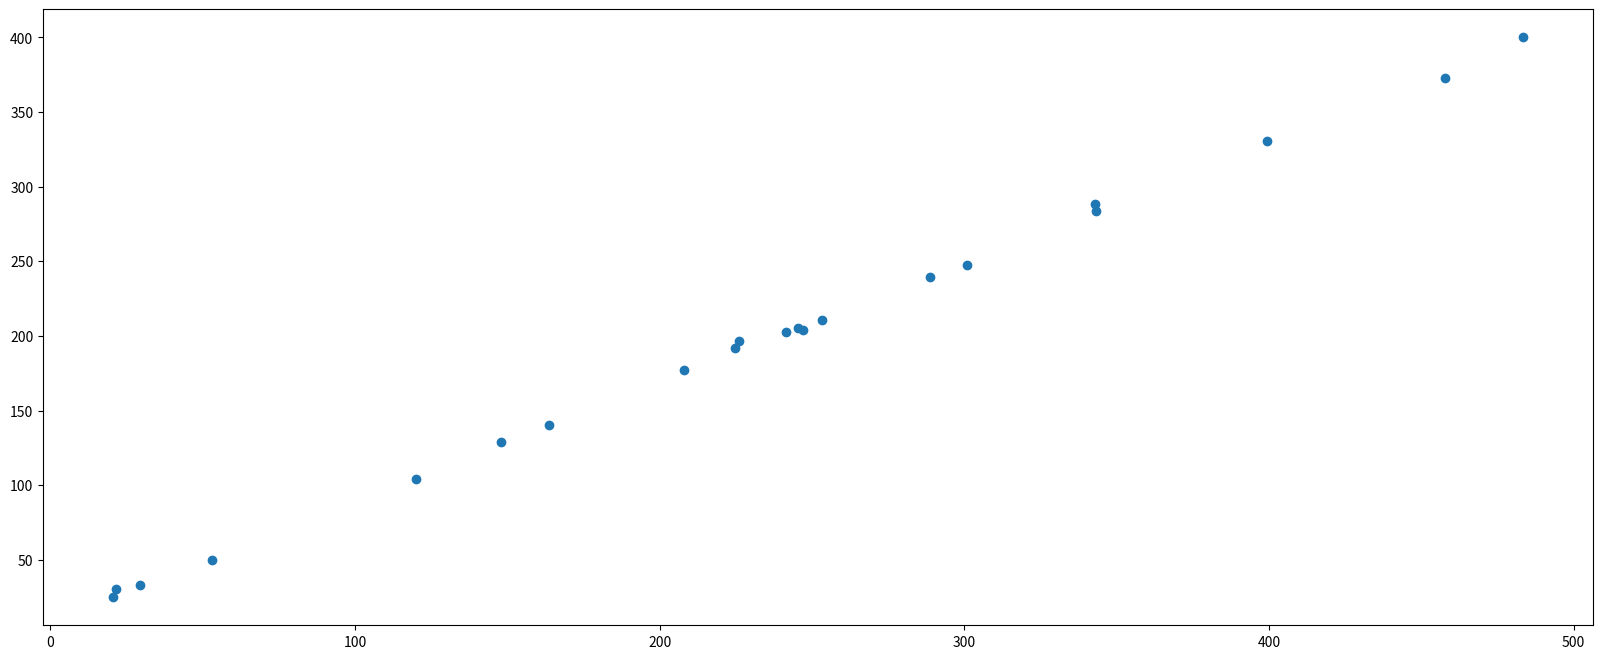

The matplotlib source for this figure:
from matplotlib import pyplot as plt

"""
探究房屋面积和房屋价格的关系
x - 房屋面积
y - 房屋价格
"""
# 准备数据
x = [225.98, 247.07, 253.14, 457.85, 241.58, 301.01, 20.67, 288.64, 163.56, 120.06, 207.83, 342.75, 147.9 , 53.06, 224.72, 29.51,
21.61, 483.21, 245.25, 399.25, 343.35]

y = [196.63, 203.88, 210.75, 372.74, 202.41, 247.61, 24.9 , 239.34, 140.32, 104.15, 176.84, 288.23, 128.79, 49.64, 191.74, 33.1 ,
30.74, 400.02, 205.35, 330.64, 283.45]

# 新建画布
plt.figure(figsize=(20, 8), dpi=100)

# 绘制散点图
plt.scatter(x, y)

# 展示图像
plt.show()